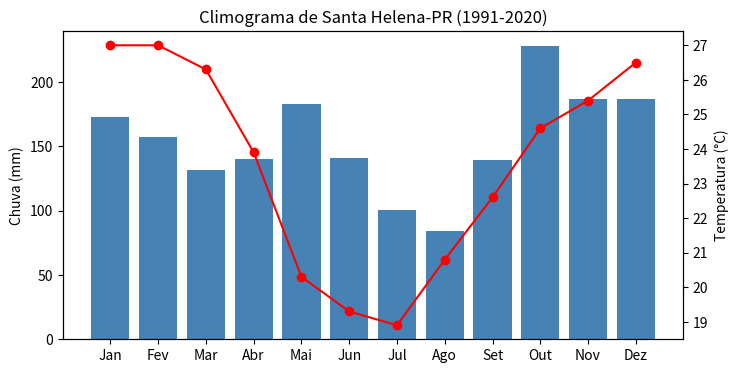
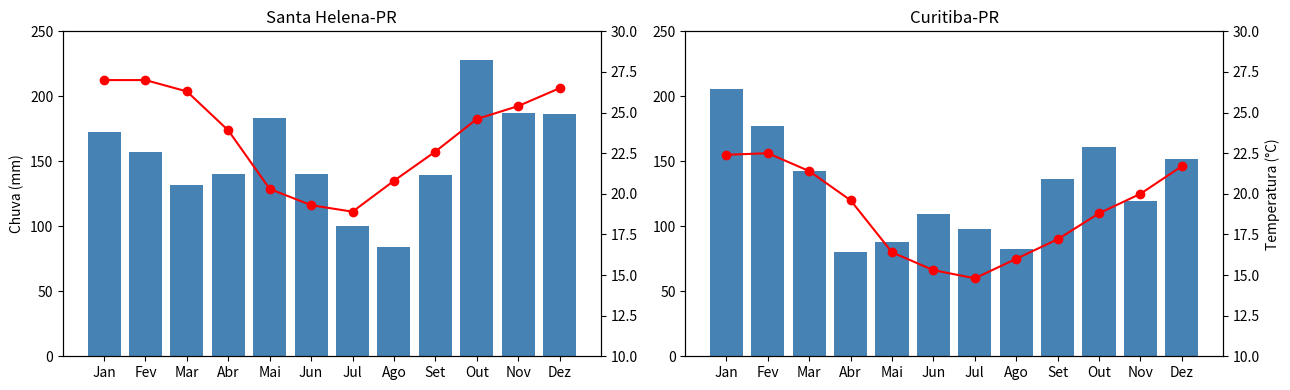

These charts were generated, in order, by the following Python code: (Note: this script raises an exception after producing the figures.)
# Normal climatológica 1991-2020 (base do Xavier), janeiro a dezembro

# ---------- Santa Helena-PR ----------
latitude_sh = -24.86
temperatura_sh = [27.0, 27.0, 26.3, 23.9, 20.3, 19.3, 18.9, 20.8, 22.6, 24.6, 25.4, 26.5]   # °C
chuva_sh = [172.4, 157.2, 131.5, 140.0, 183.1, 140.4, 100.4, 84.1, 139.4, 227.8, 186.9, 186.6]   # mm

# ---------- Curitiba-PR ----------
latitude_ct = -25.43
temperatura_ct = [22.4, 22.5, 21.4, 19.6, 16.4, 15.3, 14.8, 16.0, 17.2, 18.8, 20.0, 21.7]   # °C
chuva_ct = [205.8, 177.0, 142.3, 80.5, 88.0, 109.3, 98.3, 82.5, 136.1, 160.7, 119.4, 152.1]   # mm

meses = ['Jan', 'Fev', 'Mar', 'Abr', 'Mai', 'Jun', 'Jul', 'Ago', 'Set', 'Out', 'Nov', 'Dez']

# Carrega a biblioteca de gráficos com o apelido "plt"
import matplotlib.pyplot as plt

# Cria a figura e o primeiro eixo (o da chuva)
fig, eixo_chuva = plt.subplots(figsize=(8, 4))

# Barras de chuva
eixo_chuva.bar(meses, chuva_sh, color='steelblue')
eixo_chuva.set_ylabel('Chuva (mm)')

# Segundo eixo vertical, à direita, para a temperatura
eixo_temperatura = eixo_chuva.twinx()
eixo_temperatura.plot(meses, temperatura_sh, color='red', marker='o')
eixo_temperatura.set_ylabel('Temperatura (°C)')

eixo_chuva.set_title('Climograma de Santa Helena-PR (1991-2020)')
plt.show()

fig, eixos = plt.subplots(1, 2, figsize=(13, 4))

# ----- Gráfico da esquerda: Santa Helena (eixos[0]) -----
eixos[0].bar(meses, chuva_sh, color='steelblue')
eixos[0].set_ylabel('Chuva (mm)')
eixos[0].set_ylim(0, 250)                        # mesma escala nos dois gráficos
eixo_t0 = eixos[0].twinx()
eixo_t0.plot(meses, temperatura_sh, color='red', marker='o')
eixo_t0.set_ylim(10, 30)
eixos[0].set_title('Santa Helena-PR')

# ----- Gráfico da direita: Curitiba (eixos[1]) -----
eixos[1].bar(meses, chuva_ct, color='steelblue')
eixos[1].set_ylim(0, 250)
eixo_t1 = eixos[1].twinx()
eixo_t1.plot(meses, temperatura_ct, color='red', marker='o')
eixo_t1.set_ylim(10, 30)
eixo_t1.set_ylabel('Temperatura (°C)')
eixos[1].set_title('Curitiba-PR')

plt.tight_layout()
plt.show()

# ✍️ MODELO para uma capital. Copie esta célula uma vez para cada capital.
#
# Onde achar os números: portal do INMET, Normais Climatológicas 1991-2020
#   https://portal.inmet.gov.br/normais
# Procure a estação da capital e anote, de janeiro a dezembro:
#   - temperatura média compensada (°C)
#   - precipitação acumulada (mm)
# A latitude da estação aparece na mesma tabela (negativa no Hemisfério Sul).

capital = '___'                 # ex.: 'Brasília'
latitude_capital = ___          # ex.: -15.79
temperatura_capital = [___, ___, ___, ___, ___, ___, ___, ___, ___, ___, ___, ___]
chuva_capital = [___, ___, ___, ___, ___, ___, ___, ___, ___, ___, ___, ___]

# Depois, use estas listas no lugar de temperatura_sh, chuva_sh e latitude_sh nas células do exemplo.
